Image classification data set "todo-bichig-dataset" (seaone/todo-bichig-dataset on GitHub). Class labels (28): a init, a med, b init, c init, ch init, d init, e init, i init, l init, m init, n init, n med, ng med, o init, q init, r init, s init, t init, u fin, u init, v init, x init, y init, z init, ö init, ü fin, ü init, š init.

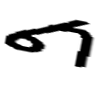
Label: v init

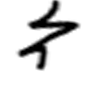
Label: s init

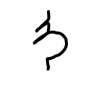
Label: ng med

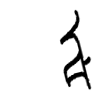
Label: ö init

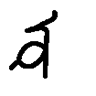
Label: u init

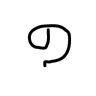
Label: b init
